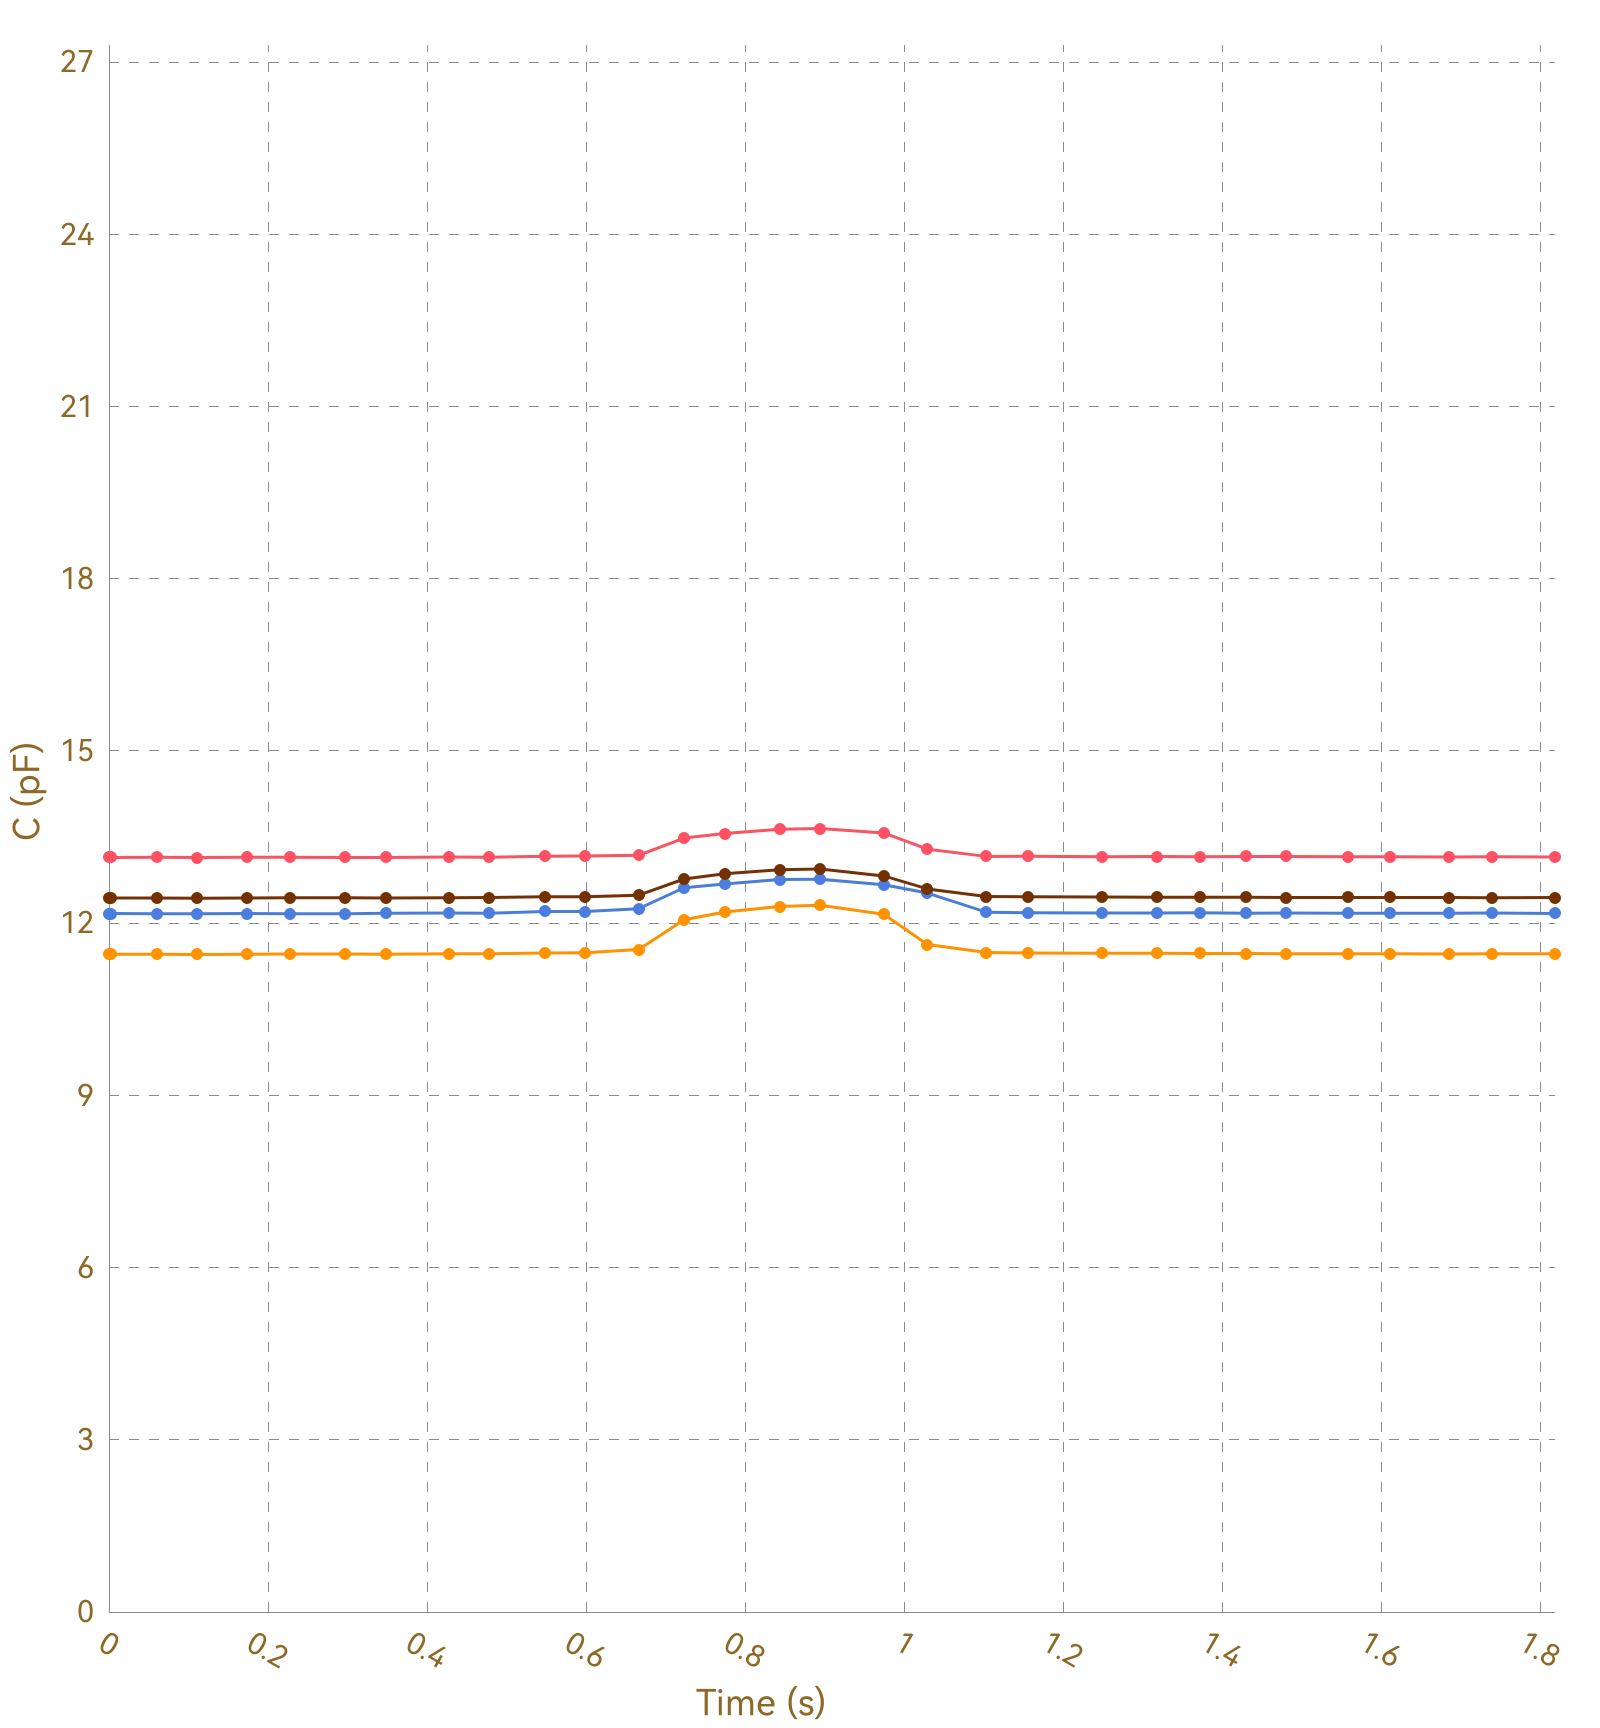

Values plotted in this chart, from the file beside it:
, Ch1, , Ch2, , Ch3, , Ch4, , Ch5, , Ch6, , Ch7, , Ch8, 
Time (s), C (pF), ΔC/C0 (%), C (pF), ΔC/C0 (%), C (pF), ΔC/C0 (%), C (pF), ΔC/C0 (%), C (pF), ΔC/C0 (%), C (pF), ΔC/C0 (%), C (pF), ΔC/C0 (%), C (pF), ΔC/C0 (%)
0.009, 13.15, 0.0000, 11.46, 0.0000, 12.16, 0.0000, 12.44, 0.0000, OL, OL, OL, OL, OL, OL, 0.0000, 0.0000
0.013, 13.14, 0.0000, 11.46, 0.0000, 12.16, 0.0000, 12.43, 0.0000, OL, OL, OL, OL, OL, OL, 0.0000, 0.0000
0.060, 13.15, 0.0000, 11.46, 0.0000, 12.17, 0.0000, 12.44, 0.0000, OL, OL, OL, OL, OL, OL, 0.0000, 0.0000
0.063, 13.14, 0.0000, 11.46, 0.0000, 12.16, 0.0000, 12.44, 0.0000, OL, OL, OL, OL, OL, OL, 0.0000, 0.0000
0.065, 13.15, 0.0000, 11.45, 0.0000, 12.17, 0.0000, 12.43, 0.0000, OL, OL, OL, OL, OL, OL, 0.0000, 0.0000
0.091, 13.15, 0.0000, 11.45, 0.0000, 12.17, 0.0000, 12.43, 0.0000, OL, OL, OL, OL, OL, OL, 0.0000, 0.0000
0.093, 13.14, 0.0000, 11.46, 0.0000, 12.16, 0.0000, 12.44, 0.0000, OL, OL, OL, OL, OL, OL, 0.0000, 0.0000
0.100, 13.15, 0.0000, 11.46, 0.0000, 12.16, 0.0000, 12.43, 0.0000, OL, OL, OL, OL, OL, OL, 0.0000, 0.0000
0.102, 13.14, 0.0000, 11.46, 0.0000, 12.16, 0.0000, 12.44, 0.0000, OL, OL, OL, OL, OL, OL, 0.0000, 0.0000
0.104, 13.15, 0.0000, 11.46, 0.0000, 12.16, 0.0000, 12.44, 0.0000, OL, OL, OL, OL, OL, OL, 0.0000, 0.0000
0.111, 13.15, 0.0000, 11.46, 0.0000, 12.16, 0.0000, 12.44, 0.0000, OL, OL, OL, OL, OL, OL, 0.0000, 0.0000
0.124, 13.15, 0.0000, 11.46, 0.0000, 12.16, 0.0000, 12.44, 0.0000, OL, OL, OL, OL, OL, OL, 0.0000, 0.0000
0.127, 13.15, 0.0000, 11.46, 0.0000, 12.16, 0.0000, 12.44, 0.0000, OL, OL, OL, OL, OL, OL, 0.0000, 0.0000
0.140, 13.15, 0.0000, 11.46, 0.0000, 12.16, 0.0000, 12.44, 0.0000, OL, OL, OL, OL, OL, OL, 0.0000, 0.0000
0.144, 13.15, 0.0000, 11.46, 0.0000, 12.16, 0.0000, 12.44, 0.0000, OL, OL, OL, OL, OL, OL, 0.0000, 0.0000
0.174, 13.14, 0.0000, 11.46, 0.0000, 12.16, 0.0000, 12.43, 0.0000, OL, OL, OL, OL, OL, OL, 0.0000, 0.0000
0.178, 13.15, 0.0000, 11.46, 0.0000, 12.16, 0.0000, 12.44, 0.0000, OL, OL, OL, OL, OL, OL, 0.0000, 0.0000
0.180, 13.15, 0.0000, 11.46, 0.0000, 12.17, 0.0000, 12.44, 0.0000, OL, OL, OL, OL, OL, OL, 0.0000, 0.0000
0.183, 13.15, 0.0000, 11.46, 0.0000, 12.16, 0.0000, 12.44, 0.0000, OL, OL, OL, OL, OL, OL, 0.0000, 0.0000
0.214, 13.15, 0.0000, 11.46, 0.0000, 12.17, 0.0000, 12.44, 0.0000, OL, OL, OL, OL, OL, OL, 0.0000, 0.0000
0.218, 13.15, 0.0000, 11.46, 0.0000, 12.17, 0.0000, 12.44, 0.0000, OL, OL, OL, OL, OL, OL, 0.0000, 0.0000
0.220, 13.15, 0.0000, 11.46, 0.0000, 12.17, 0.0000, 12.44, 0.0000, OL, OL, OL, OL, OL, OL, 0.0000, 0.0000
0.227, 13.15, 0.0000, 11.46, 0.0000, 12.17, 0.0000, 12.44, 0.0000, OL, OL, OL, OL, OL, OL, 0.0000, 0.0000
0.258, 13.14, 0.0000, 11.46, 0.0000, 12.17, 0.0000, 12.44, 0.0000, OL, OL, OL, OL, OL, OL, 0.0000, 0.0000
0.261, 13.15, 0.0000, 11.46, 0.0000, 12.17, 0.0000, 12.44, 0.0000, OL, OL, OL, OL, OL, OL, 0.0000, 0.0000
0.264, 13.15, 0.0000, 11.46, 0.0000, 12.17, 0.0000, 12.44, 0.0000, OL, OL, OL, OL, OL, OL, 0.0000, 0.0000
0.266, 13.14, 0.0000, 11.46, 0.0000, 12.17, 0.0000, 12.44, 0.0000, OL, OL, OL, OL, OL, OL, 0.0000, 0.0000
0.297, 13.15, 0.0000, 11.46, 0.0000, 12.17, 0.0000, 12.44, 0.0000, OL, OL, OL, OL, OL, OL, 0.0000, 0.0000
0.300, 13.14, 0.0000, 11.46, 0.0000, 12.17, 0.0000, 12.44, 0.0000, OL, OL, OL, OL, OL, OL, 0.0000, 0.0000
0.303, 13.15, 0.0000, 11.46, 0.0000, 12.17, 0.0000, 12.44, 0.0000, OL, OL, OL, OL, OL, OL, 0.0000, 0.0000
0.305, 13.15, 0.0000, 11.46, 0.0000, 12.17, 0.0000, 12.44, 0.0000, OL, OL, OL, OL, OL, OL, 0.0000, 0.0000
0.336, 13.14, 0.0000, 11.46, 0.0000, 12.17, 0.0000, 12.44, 0.0000, OL, OL, OL, OL, OL, OL, 0.0000, 0.0000
0.340, 13.15, 0.0000, 11.46, 0.0000, 12.17, 0.0000, 12.44, 0.0000, OL, OL, OL, OL, OL, OL, 0.0000, 0.0000
0.342, 13.15, 0.0000, 11.46, 0.0000, 12.17, 0.0000, 12.44, 0.0000, OL, OL, OL, OL, OL, OL, 0.0000, 0.0000
0.348, 13.15, 0.0000, 11.46, 0.0000, 12.17, 0.0000, 12.44, 0.0000, OL, OL, OL, OL, OL, OL, 0.0000, 0.0000
0.351, 13.15, 0.0000, 11.46, 0.0000, 12.17, 0.0000, 12.44, 0.0000, OL, OL, OL, OL, OL, OL, 0.0000, 0.0000
0.358, 13.15, 0.0000, 11.46, 0.0000, 12.17, 0.0000, 12.44, 0.0000, OL, OL, OL, OL, OL, OL, 0.0000, 0.0000
0.391, 13.14, 0.0000, 11.46, 0.0000, 12.17, 0.0000, 12.44, 0.0000, OL, OL, OL, OL, OL, OL, 0.0000, 0.0000
0.394, 13.15, 0.0000, 11.46, 0.0000, 12.17, 0.0000, 12.44, 0.0000, OL, OL, OL, OL, OL, OL, 0.0000, 0.0000
0.396, 13.15, 0.0000, 11.47, 0.0000, 12.17, 0.0000, 12.44, 0.0000, OL, OL, OL, OL, OL, OL, 0.0000, 0.0000
0.427, 13.15, 0.0000, 11.46, 0.0000, 12.17, 0.0000, 12.44, 0.0000, OL, OL, OL, OL, OL, OL, 0.0000, 0.0000
0.430, 13.15, 0.0000, 11.46, 0.0000, 12.17, 0.0000, 12.44, 0.0000, OL, OL, OL, OL, OL, OL, 0.0000, 0.0000
0.433, 13.15, 0.0000, 11.46, 0.0000, 12.17, 0.0000, 12.44, 0.0000, OL, OL, OL, OL, OL, OL, 0.0000, 0.0000
0.435, 13.14, 0.0000, 11.46, 0.0000, 12.17, 0.0000, 12.44, 0.0000, OL, OL, OL, OL, OL, OL, 0.0000, 0.0000
0.466, 13.15, 0.0000, 11.47, 0.0000, 12.17, 0.0000, 12.44, 0.0000, OL, OL, OL, OL, OL, OL, 0.0000, 0.0000
0.469, 13.15, 0.0000, 11.46, 0.0000, 12.17, 0.0000, 12.44, 0.0000, OL, OL, OL, OL, OL, OL, 0.0000, 0.0000
0.471, 13.15, 0.0000, 11.47, 0.0000, 12.17, 0.0000, 12.44, 0.0000, OL, OL, OL, OL, OL, OL, 0.0000, 0.0000
0.474, 13.15, 0.0000, 11.46, 0.0000, 12.17, 0.0000, 12.45, 0.0000, OL, OL, OL, OL, OL, OL, 0.0000, 0.0000
0.478, 13.15, 0.0000, 11.47, 0.0000, 12.18, 0.0000, 12.44, 0.0000, OL, OL, OL, OL, OL, OL, 0.0000, 0.0000
0.512, 13.15, 0.0000, 11.47, 0.0000, 12.18, 0.0000, 12.45, 0.0000, OL, OL, OL, OL, OL, OL, 0.0000, 0.0000
0.514, 13.15, 0.0000, 11.47, 0.0000, 12.17, 0.0000, 12.45, 0.0000, OL, OL, OL, OL, OL, OL, 0.0000, 0.0000
0.516, 13.15, 0.0000, 11.47, 0.0000, 12.18, 0.0000, 12.45, 0.0000, OL, OL, OL, OL, OL, OL, 0.0000, 0.0000
0.548, 13.15, 0.0000, 11.47, 0.0000, 12.17, 0.0000, 12.45, 0.0000, OL, OL, OL, OL, OL, OL, 0.0000, 0.0000
0.551, 13.15, 0.0000, 11.47, 0.0000, 12.18, 0.0000, 12.45, 0.0000, OL, OL, OL, OL, OL, OL, 0.0000, 0.0000
0.554, 13.15, 0.0000, 11.48, 0.0000, 12.19, 0.0000, 12.45, 0.0000, OL, OL, OL, OL, OL, OL, 0.0000, 0.0000
0.556, 13.16, 0.0000, 11.48, 0.0000, 12.19, 0.0000, 12.46, 0.0000, OL, OL, OL, OL, OL, OL, 0.0000, 0.0000
0.560, 13.16, 0.0000, 11.48, 0.0000, 12.19, 0.0000, 12.45, 0.0000, OL, OL, OL, OL, OL, OL, 0.0000, 0.0000
0.596, 13.16, 0.0000, 11.48, 0.0000, 12.19, 0.0000, 12.46, 0.0000, OL, OL, OL, OL, OL, OL, 0.0000, 0.0000
0.599, 13.17, 0.0000, 11.48, 0.0000, 12.21, 0.0000, 12.46, 0.0000, OL, OL, OL, OL, OL, OL, 0.0000, 0.0000
... 127 more rows
